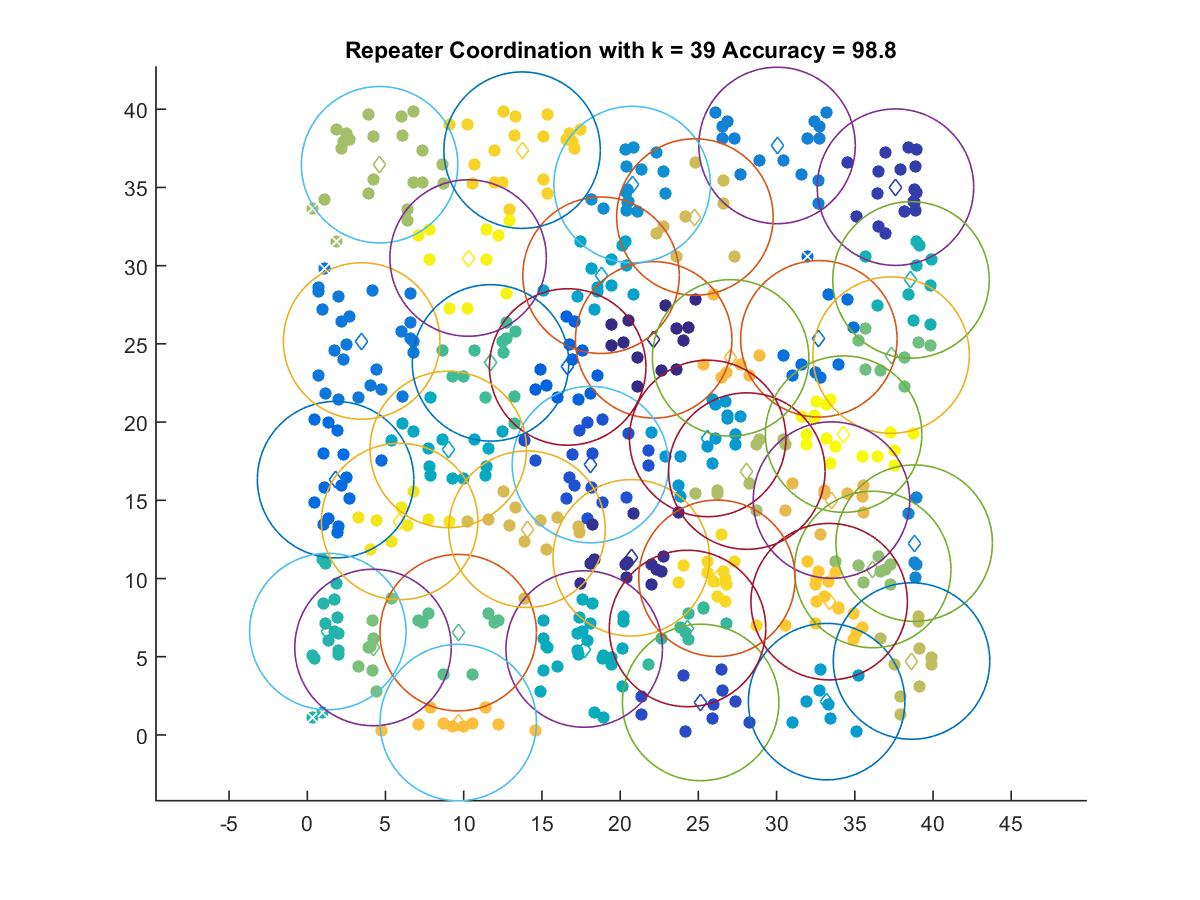

Values plotted in this chart, from the file beside it:
22.143, 25.257
20.71, 11.32
37.6, 35.02
25.15, 2.078
18.1, 17.28
16.65, 23.52
1.811, 16.32
32.7, 25.32
3.478, 25.18
30.03, 37.68
38.8, 12.26
20.77, 35.19
25.6, 18.95
33.2, 2.131
18.78, 29.39
9.011, 18.25
17.7, 5.493
38.59, 29.09
1.314, 6.612
24.31, 6.807
11.71, 23.79
9.649, 6.54
37.32, 24.28
4.203, 5.592
36.14, 10.58
4.623, 36.45
28.1, 16.87
38.63, 4.726
24.78, 33.11
14.05, 13.15
33.51, 15.01
27.06, 24.11
9.649, 0.7944
33.36, 8.521
13.73, 37.38
26.19, 10.02
5.902, 13.64
10.28, 30.49
34.29, 19.23
